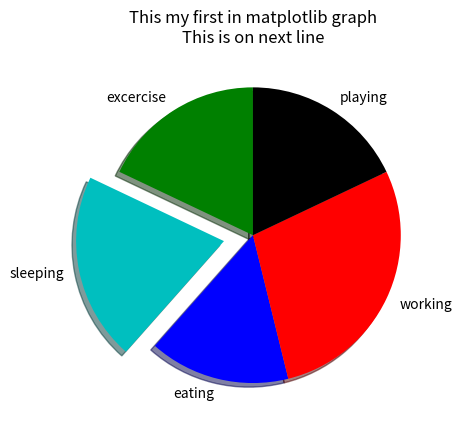

Here is the Python script that generated this plot:
import matplotlib.pyplot as plt



#in stackplot we cannot give label so to ceate legend use following
slices=[7,8,6,11,7]
activities=['excercise', 'sleeping','eating','working','playing']
cols=['g','c','b','r','k']

#to draw piechart in anticlockwise direction
#counterclock=False

#plt.pie(slices,labels=activities,colors=cols,counterclock=False)
plt.pie(slices,labels=activities,colors=cols,shadow=True,explode=(0,0.2,0,0,0),startangle=90)

plt.title('This my first in matplotlib graph\nThis is on next line')
plt.show()




#plt.plot(x,y,label="First line")
#plt.plot(x1,y1,label="Second Line")
#plt.legend() #for legend add label in plot method
